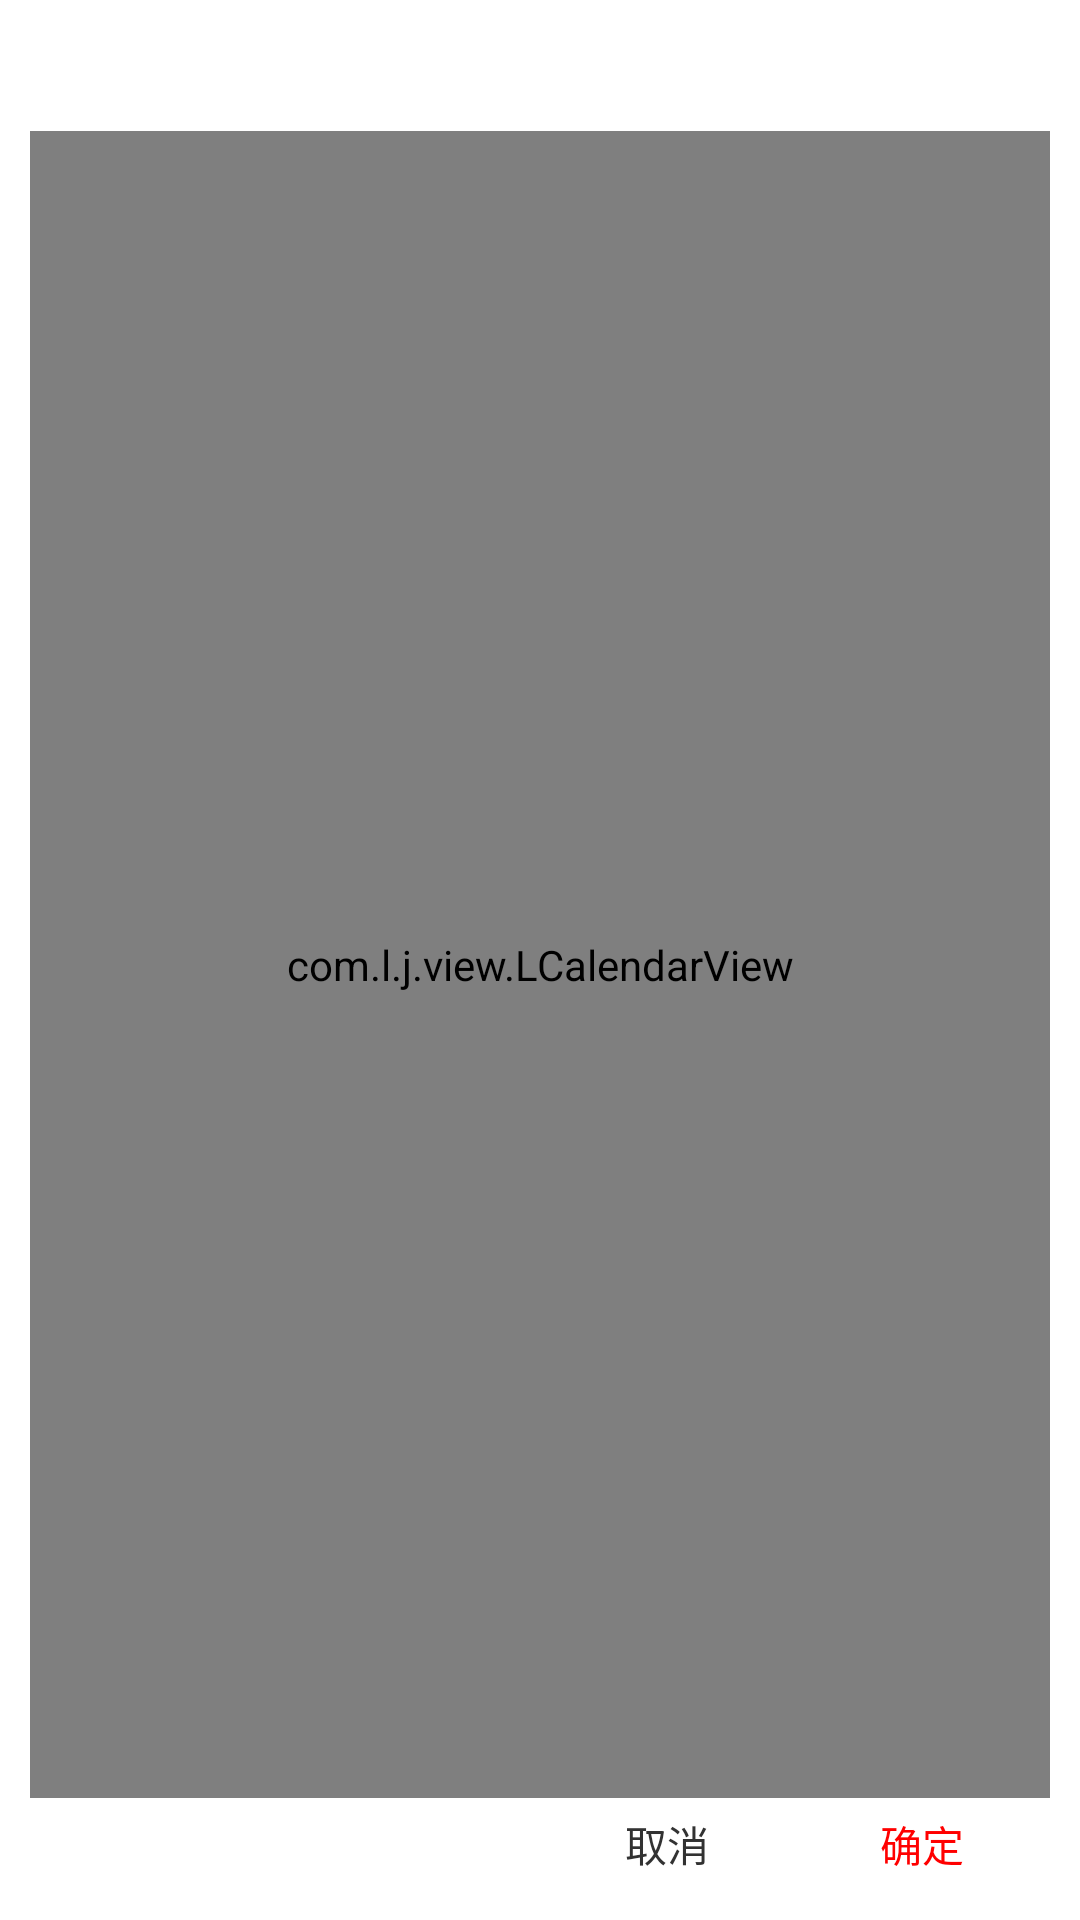

Layout XML and referenced resources for this Android screen:
<!-- AndroidManifest.xml: application theme AppTheme -->
<!-- res/layout/dialog_calendar.xml -->
<LinearLayout xmlns:android="http://schemas.android.com/apk/res/android"
    android:layout_width="fill_parent"
    android:layout_height="fill_parent"
    android:background="@drawable/dialog_bg"
    android:orientation="vertical"
    android:padding="@dimen/dimen_10" >

    <LinearLayout
        android:layout_width="fill_parent"
        android:layout_height="wrap_content"
        android:orientation="horizontal" >

        <LinearLayout
            android:layout_width="0px"
            android:layout_height="fill_parent"
            android:layout_weight="2"
            android:orientation="horizontal" >

            <TextView
                android:id="@+id/dialog_calender_month"
                android:layout_width="wrap_content"
                android:layout_height="fill_parent"
                android:textColor="@color/red"
                android:textSize="@dimen/dimen_25" />

            <TextView
                android:id="@+id/dialog_calender_year"
                android:layout_width="wrap_content"
                android:layout_height="fill_parent"
                android:gravity="bottom"
                android:paddingLeft="@dimen/dimen_5"
                android:paddingRight="@dimen/dimen_5" />
        </LinearLayout>

        <LinearLayout
            android:layout_width="0px"
            android:layout_height="fill_parent"
            android:layout_weight="1"
            android:gravity="center"
            android:orientation="horizontal" >

            <LinearLayout
                android:id="@+id/dialog_calender_left"
                android:layout_width="0px"
                android:layout_height="fill_parent"
                android:layout_weight="1"
                android:gravity="center"
                android:background="@drawable/dialog_onclick" >

                <ImageView
                    android:layout_width="@dimen/dimen_25"
                    android:layout_height="@dimen/dimen_25"
                    android:src="@drawable/ic_gray_left" />
            </LinearLayout>

            <TextView
                android:layout_width="0px"
                android:layout_height="fill_parent"
                android:layout_weight="1" />

            <LinearLayout
                android:id="@+id/dialog_calender_right"
                android:layout_width="0px"
                android:layout_height="fill_parent"
                android:layout_weight="1"
                android:gravity="center"
                android:background="@drawable/dialog_onclick" >

                <ImageView
                    android:layout_width="@dimen/dimen_25"
                    android:layout_height="@dimen/dimen_25"
                    android:background="@drawable/dialog_onclick"
                    android:src="@drawable/ic_gray_right" />
            </LinearLayout>
        </LinearLayout>
    </LinearLayout>

    <com.l.j.view.LCalendarView
        android:id="@+id/dialog_calender_calender"
        android:layout_width="fill_parent"
        android:layout_height="0px"
        android:layout_weight="1" />

    <LinearLayout
        android:layout_width="fill_parent"
        android:layout_height="wrap_content"
        android:gravity="right"
        android:orientation="horizontal"
        android:weightSum="4" >

        <TextView
            android:id="@+id/dialog_calender_esc"
            android:layout_width="0px"
            android:layout_height="fill_parent"
            android:layout_weight="1"
            android:background="@drawable/dialog_onclick"
            android:gravity="center"
            android:padding="@dimen/dimen_5"
            android:text="取消" />

        <TextView
            android:id="@+id/dialog_calender_enter"
            android:layout_width="0px"
            android:layout_height="fill_parent"
            android:layout_weight="1"
            android:background="@drawable/dialog_onclick"
            android:gravity="center"
            android:padding="@dimen/dimen_5"
            android:text="确定"
            android:textColor="@color/red" />
    </LinearLayout>

</LinearLayout>
<!-- resources referenced by this layout -->
<resources>
  <color name="red">#FF0000</color>
  <dimen name="dimen_10">10sp</dimen>
  <dimen name="dimen_25">25sp</dimen>
  <dimen name="dimen_5">5sp</dimen>
  <!-- drawable dialog_bg (drawable-hdpi) -->
  <?xml version="1.0" encoding="UTF-8"?>
  
  <layer-list xmlns:android="http://schemas.android.com/apk/res/android" >
      <item>
          <shape>
              <solid android:color="@color/white" />
              <corners
                  android:radius="10sp" />
          </shape>
      </item>
  </layer-list>
  <!-- drawable dialog_onclick (drawable-hdpi) -->
  <?xml version="1.0" encoding="utf-8"?>
  
  <selector xmlns:android="http://schemas.android.com/apk/res/android">
      <item android:state_enabled="true" android:state_pressed="true" android:drawable="@drawable/view_onclick_bg" />  
      <item android:state_enabled="true" android:drawable="@color/no_color" />  
  </selector>
  <style name="AppTheme" parent="AppBaseTheme">
          <item name="android:windowNoTitle">true</item>
      </style>
  <color name="white">#FFFFFF</color>
  <!-- drawable view_onclick_bg (drawable-hdpi) -->
  <?xml version="1.0" encoding="UTF-8"?>
  
  <layer-list xmlns:android="http://schemas.android.com/apk/res/android" >
  
      <item>
          <shape>
              <solid android:color="@color/translucence" />
              <corners
                  android:radius="10sp" />
          </shape>
      </item>
  </layer-list>
  <color name="no_color">#0000</color>
  <style name="AppBaseTheme" parent="android:Theme.Light">
          
      </style>
  <color name="translucence">#30000000</color>
</resources>
